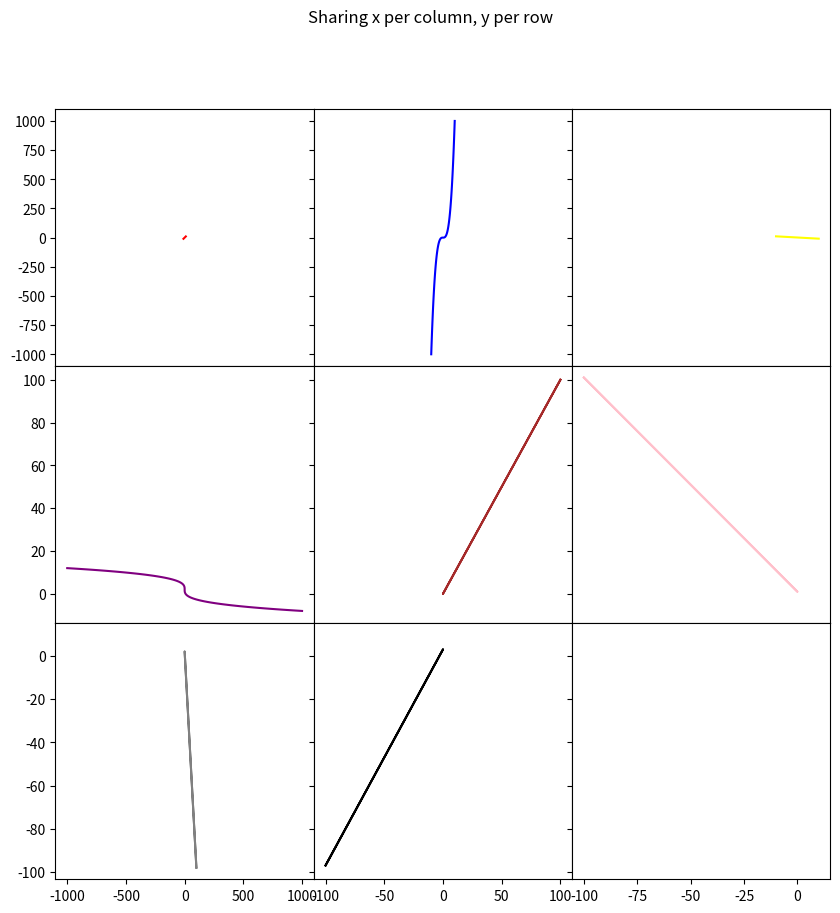

This figure's Python source:
import matplotlib
matplotlib.use('Agg')  # Use a non-interactive backend
import matplotlib.pyplot as plt
import numpy as np

# Create a range of values for z and w
z = np.linspace(-10, 10, 100)
w = np.linspace(-10, 10, 100)

# Create the figure and 3x3 subplots
fig, axs = plt.subplots(3, 3, figsize=(10, 10), sharex='col', sharey='row')
fig.subplots_adjust(wspace=0, hspace=0)
fig.suptitle('Sharing x per column, y per row')

# Plot the data on each subplot with specified colors

# Top row
axs[0, 0].plot(z, w, color='red')
axs[0, 1].plot(z, z**3, color='blue')
axs[0, 2].plot(-z, w + 1, color='yellow')

# Middle row
axs[1, 0].plot(-z**3, w + 2, color='purple')
axs[1, 1].plot(z**2, w**2, color='brown')
axs[1, 2].plot(-z**2, w**2 + 1, color='pink')

# Bottom row
axs[2, 0].plot(z**2, -w**2 + 2, color='grey')
axs[2, 1].plot(-z**2, -w**2 + 3, color='black')
axs[2, 2].plot(z, -w, color='white')

# Label only the outermost subplots
for ax in axs.flat:
    ax.label_outer()

# Save the plot to a file
plt.savefig("novice.png")

# Display the plot
plt.show()